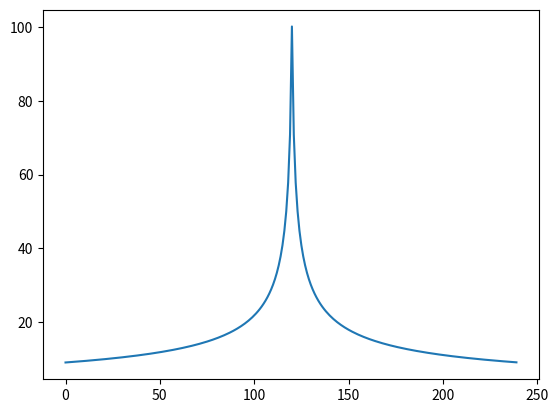

Write the Python code that produced this figure. (Note: this script raises an exception after producing the figure.)
# -*- coding: utf-8 -*-

import math
import matplotlib.pyplot as plt

#constants = load(open('./constants.yml', 'r', encoding='utf-8'))


def copy_result(outfile,infile):
    output = open(outfile, 'wt')
    with open(infile, 'rt') as data:
        for line in data:
            output.write(line)
    output.close()


def replace_line(line, title,rain,t):

    node=line.split()
    if(node[0]=='Oneyear-2h'):
        t=t+1
        tem=node[0]+' '*8+node[1]+' '+node[2]+' '*6+str(rain)
        #print(tem)
        line=tem
        return t,line
    else:
        return t,line


def handle_line(line, flag, title,rain,t):
    if line.find(title) >= 0:
        flag = True
    elif flag and line == "":
        flag = False
    elif line.find(';') == -1 and flag:
        t,line = replace_line(line, title,rain,t)
    return t,line, flag


def change_rain(rain,infile):
    temfile=infile+'tem_rain.inp'
    output = open(temfile, 'wt')
    with open(infile, 'rt') as data:
        rain_flag =  False
        t=0
        for line in data:
            line = line.rstrip('\n')
            t,line, flag = handle_line(line, rain_flag, '[TIMESERIES]',rain[t],t)
            rain_flag = flag
            output.write(line + '\n')
    output.close()
    copy_result(infile,temfile)


def gen_rain(t,A,C,P,b,n,R,deltt):
    '''
    t是生成雨量时间序列步数上限
    delt是时间间隔，取1
    '''
    rain=[]
    for i in range(t):
        if i <int(t*R):
            rain.append(A*(1+C*math.log(P))/math.pow(((t*R-i)+b),n))
        else:
            rain.append(A*(1+C*math.log(P))/math.pow(((i-t*R)+b),n))
    
    return rain

if __name__ == '__main__':
    infile='ot.inp'
    outfile='tem.inp'
    A=10#random.randint(5,15)
    C=13#random.randint(5,20)
    P=2#random.randint(1,5)
    b=1#random.randint(1,3)
    n=0.5#random.random()
    R=0.5#random.random()
    deltt=1
    t=240
    #change_rain(A,C,P,b,n,infile,outfile)
    rain=gen_rain(t,A,C,P,b,n,R,deltt)
    plt.plot(range(240),rain)
    #copy_result(infile,'arg-original.inp')
    change_rain(rain,infile)
